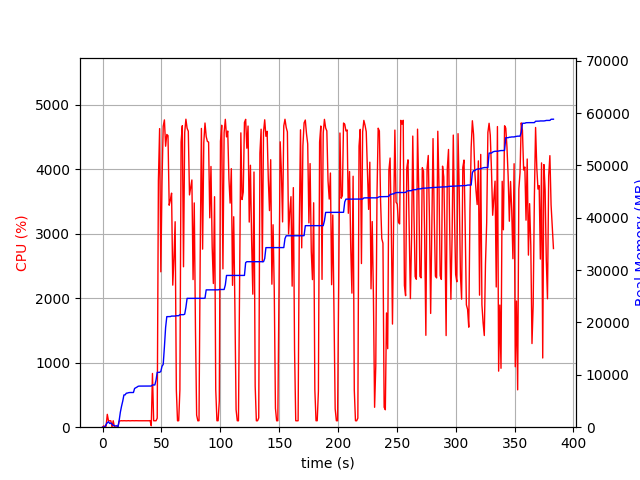

Data behind this chart, as committed beside it:
elapsed_time, nproc, cpu, mem_real, mem_virtual
3.5762786865234375e-05, 1, 0.0, 8.668, 3186
1.006, 2, 21.9, 45.55, 149.3
2.014, 2, 2.0, 55.3, 159.2
3.021, 4, 16.9, 532.9, 2154
4.028, 4, 199.4, 844.9, 2524
5.037, 5, 100.3, 1051, 2934
6.043, 3, 100.2, 716.6, 2024
7.052, 3, 99.2, 799.6, 2168
8.059, 5, 2.0, 585.4, 2419
9.069, 3, 100.3, 339.1, 1593
10.08, 3, 3.0, 310, 1572
11.08, 3, 1.0, 228.6, 1492
12.09, 3, 3.0, 283.9, 1560
13.1, 2, 3.0, 80.18, 1105
14.11, 1, 96.0, 1277, 2629
15.12, 1, 99.0, 2863, 4997
16.13, 1, 100.9, 4005, 6783
17.14, 1, 99.0, 4977, 8687
18.16, 1, 100.9, 6161, 8699
19.17, 1, 100.0, 6169, 8699
20.17, 1, 99.1, 6489, 8699
21.19, 1, 100.9, 6525, 8827
22.19, 1, 101.1, 6597, 8827
23.21, 1, 98.9, 6623, 8827
24.22, 1, 100.0, 6623, 8827
25.22, 1, 101.1, 6625, 8827
26.23, 1, 100.1, 6627, 8827
27.24, 1, 100.0, 7403, 10875
28.25, 1, 101.0, 7531, 10875
29.26, 1, 100.1, 7663, 10875
30.27, 1, 100.9, 7819, 10875
31.28, 1, 99.9, 7851, 10875
32.3, 1, 99.9, 7853, 10875
33.31, 1, 100.0, 7853, 10875
34.32, 1, 99.9, 7855, 10875
35.33, 1, 101.1, 7857, 10875
36.34, 1, 100.0, 7857, 10875
37.34, 1, 100.0, 7859, 10875
38.35, 1, 100.0, 7859, 10875
39.36, 1, 100.1, 7861, 11035
40.37, 1, 101.9, 7861, 11035
41.39, 1, 22.8, 7862, 11035
42.4, 1, 833.3, 8069, 14498
43.41, 1, 100.0, 8069, 14498
44.42, 1, 100.0, 8069, 14498
45.43, 1, 100.0, 8979, 17570
46.44, 1, 139.7, 10471, 17762
47.45, 1, 3825, 10477, 17762
48.47, 1, 4632, 10477, 17762
49.5, 1, 2411, 10653, 21346
50.51, 1, 3803, 11634, 21346
51.52, 1, 4668, 11990, 25490
52.54, 1, 4768, 15325, 25701
53.56, 1, 4359, 19032, 26143
54.57, 1, 4542, 21114, 26143
55.59, 1, 4524, 21114, 26143
56.6, 1, 3444, 21120, 26143
57.62, 1, 3524, 21133, 26146
58.63, 1, 3631, 21225, 26370
59.64, 1, 2204, 21225, 26370
... 319 more rows
